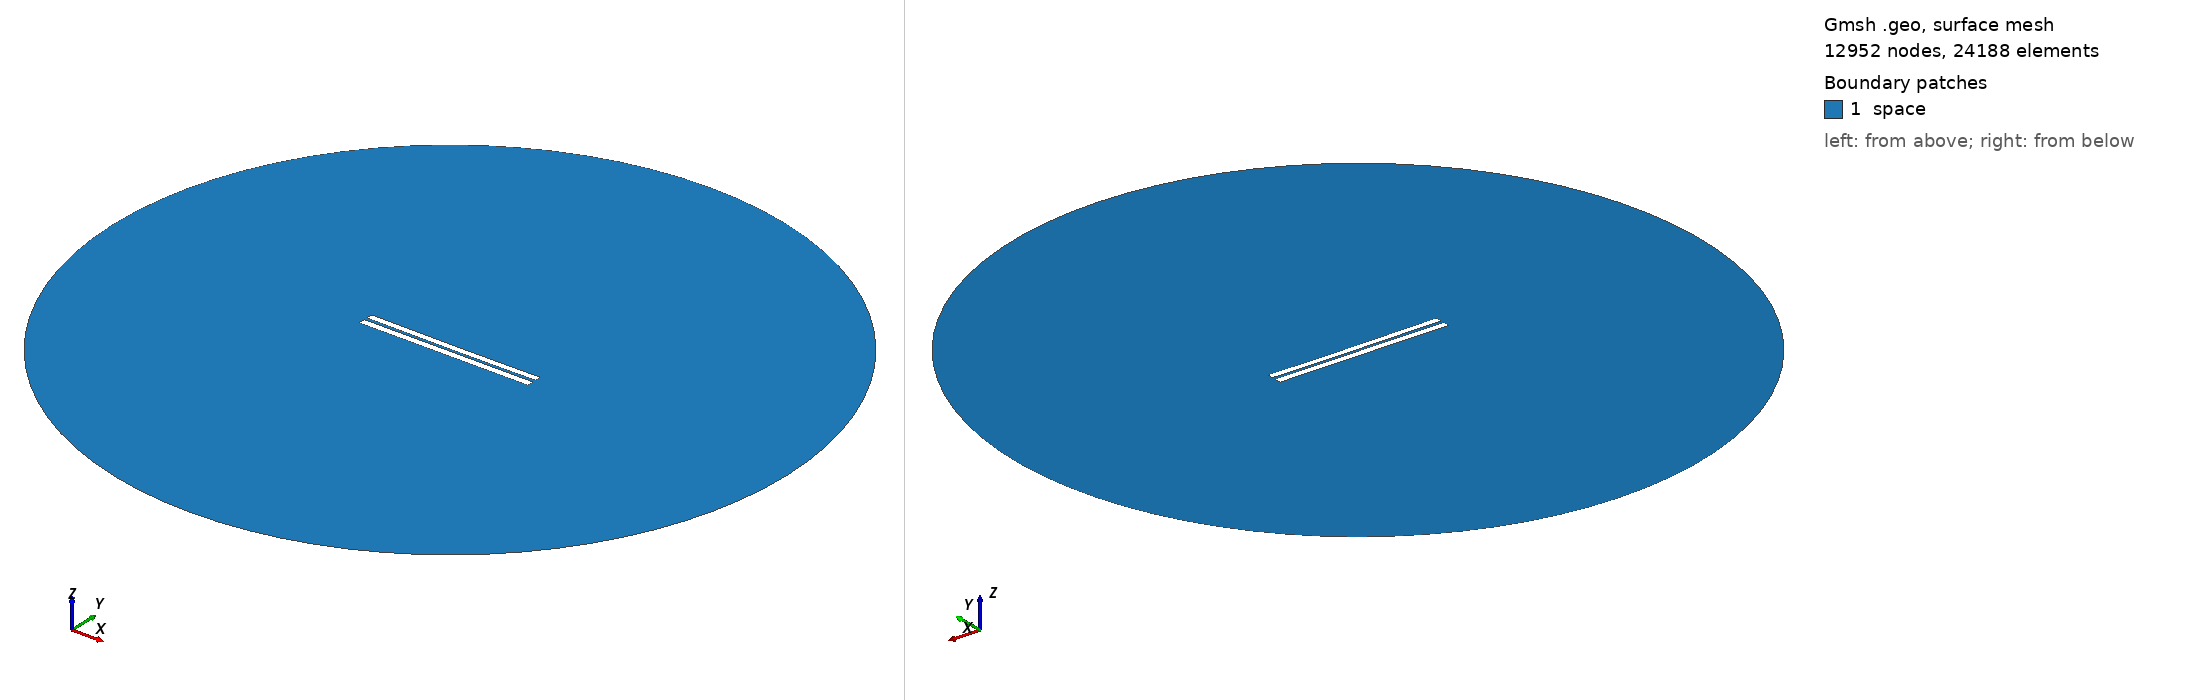

Gmsh geometry script, surface-meshed: 12952 nodes, 24188 surface elements. Boundary patches (legend numbers): 1 space. Left view from above one corner, right view from below the opposite corner. Legend entries are the model's physical surfaces. The drawing asked Gmsh for element sizes between 1% and 20% of the model's largest extent; the script's own settings can give other sizes.

=== 3763.geo (drawn) ===
//---------------------------------------
// Geometry kernel
//---------------------------------------

SetFactory("OpenCASCADE");



//---------------------------------------
// Parameters of the geometry
//---------------------------------------

// Overetch of the upper plate
overetch = 0.125;

// Distance between the plates
distance = 1.75;

// Discretization over the x axis (for the deformation)
nx = 50; 

// Length of the plate
L = 100 - overetch; 

// Number of modes
n = 4; 

// 1st mode coefficient
coeff(1) = -0.15;
beta(1) = 0.596864 * 3.1415926535 / L;

// 2nd mode coefficient
coeff(2) = -0.15;
beta(2) = 1.49418 * 3.1415926535 / L;

// 3rd mode coefficient
coeff(3) = 0.0;
beta(3) = 2.50025 * 3.1415926535 / L;

// 4th mode coefficient
coeff(4) = 0.0;
beta(4) = 3.49999 * 3.1415926535 / L;



//---------------------------------------
// Upper plate (deformed rectangle)
//---------------------------------------

// Coordiantes of the upper plate
xmin = -50;
xmax = 50 - overetch;

// Height of the upper plate
yheight = 4 - 2 * overetch;

// Indexes of the points
UpperID[] = {};
LowerID[] = {};
LeftID[] = {};
RightID[] = {};

// Point index
p = 1;

// Horizontal edges
For i In {1:nx}
    x = xmin + (i-1)*(xmax - xmin)/(nx-1);

    y_bottom = distance / 2 + overetch;
    For j In {1:n}
        C = (Cosh(beta(j)*L) + Cos(beta(j)*L)) / (Sinh(beta(j)*L) + Sin(beta(j)*L));
        y_bottom  = y_bottom + coeff(j) * (Cosh(beta(j)*(x+50)) - Cos(beta(j)*(x+50)) - C * (Sinh(beta(j)*(x+50)) - Sin(beta(j)*(x+50))));
    EndFor

    y_top = y_bottom + yheight;

    Point(p) = {x, y_top, 0, 1.0};
    UpperID[i] = p;
    p = p + 1;

    Point(p) = {x, y_bottom, 0, 1.0};
    LowerID[i] = p;
    p = p + 1;
EndFor

// Create point lists
UpperPts[] = {}; LowerPts[] = {};
For i In {1:nx}
  UpperPts[] += {UpperID[i]};
  LowerPts[] += {LowerID[i]};
EndFor

// Build splines
Spline(1) = {UpperPts[]};
Spline(2) = {LowerPts[]};
Line(3) = {LowerPts[nx-1], UpperPts[nx-1]};
Line(4) = {LowerPts[0], UpperPts[0]};

// Build the plane surface
Curve Loop(1) = {2, 3, -1, -4};
Plane Surface(1) = {1};



//---------------------------------------
// Lower plate (rectangle)
//---------------------------------------

// Vertices
Point(1001) = {-50, -1, 0, 1.0};
Point(1002) = { 50, -1, 0, 1.0};
Point(1003) = { 50,  -5, 0, 1.0};
Point(1004) = {-50,  -5, 0, 1.0};

// Edges
Line(5) = {1001, 1002};
Line(6) = {1002, 1003};
Line(7) = {1003, 1004};
Line(8) = {1004, 1001};

// Plane surface
Line Loop(2) = {5, 6, 7, 8};
Plane Surface(2) = {2}; 



//---------------------------------------
// Outer (fictious) boundary
//---------------------------------------

// Points
Point(1005) = {0, 0, 0};       // Center
Point(1006) = {200, 0, 0};     // Start point
Point(1007) = {0, 200, 0};     // 90 degrees
Point(1008) = {-200, 0, 0};    // 180 degrees
Point(1009) = {0, -200, 0};    // 270 degrees

// Circle arcs (each needs start, center, end)
Circle(9) = {1006, 1005, 1007};
Circle(10) = {1007, 1005, 1008};
Circle(11) = {1008, 1005, 1009};
Circle(12) = {1009, 1005, 1006};

// Plane surface for the entire domain
Curve Loop(3) = {9, 10, 11, 12};
Surface(3) = {3};

// Subtract the plates from the whole domain to obtain the actual domain where we want to solve the equations
BooleanDifference{ Surface{3}; Delete; }{ Surface{1}; Surface{2}; Delete; }




//---------------------------------------
// Transfinite Lines/Curves
//---------------------------------------

// Set the number of points on the boundaries
r = 7;

// Plates
Transfinite Curve {1, 2} = 50*r Using Progression 1;
Transfinite Curve {3, 4} = 2*r Using Progression 1;
Transfinite Line {5, 7} = 50*r Using Progression 1;
Transfinite Line {6, 8} = 2*r Using Progression 1;

// Outer boundary
Transfinite Line {9, 10, 11, 12} = 20 Using Progression 1;



//---------------------------------------
// Physical groups
//---------------------------------------                

// Physical curves (boundaries)
Physical Line("force_segment", 10) = {2};
Physical Line("upper_plate", 11) = {1, 3, 4};
Physical Line("lower_plate", 12) = {5, 6, 7, 8};
Physical Line("boundary", 20) = {9, 10, 11, 12};

// Physical Surfaces
Physical Surface("space", 30) = {3};



//---------------------------------------
// 6. Generate the Mesh
//---------------------------------------

// 2D mesh generation
Mesh 2;
